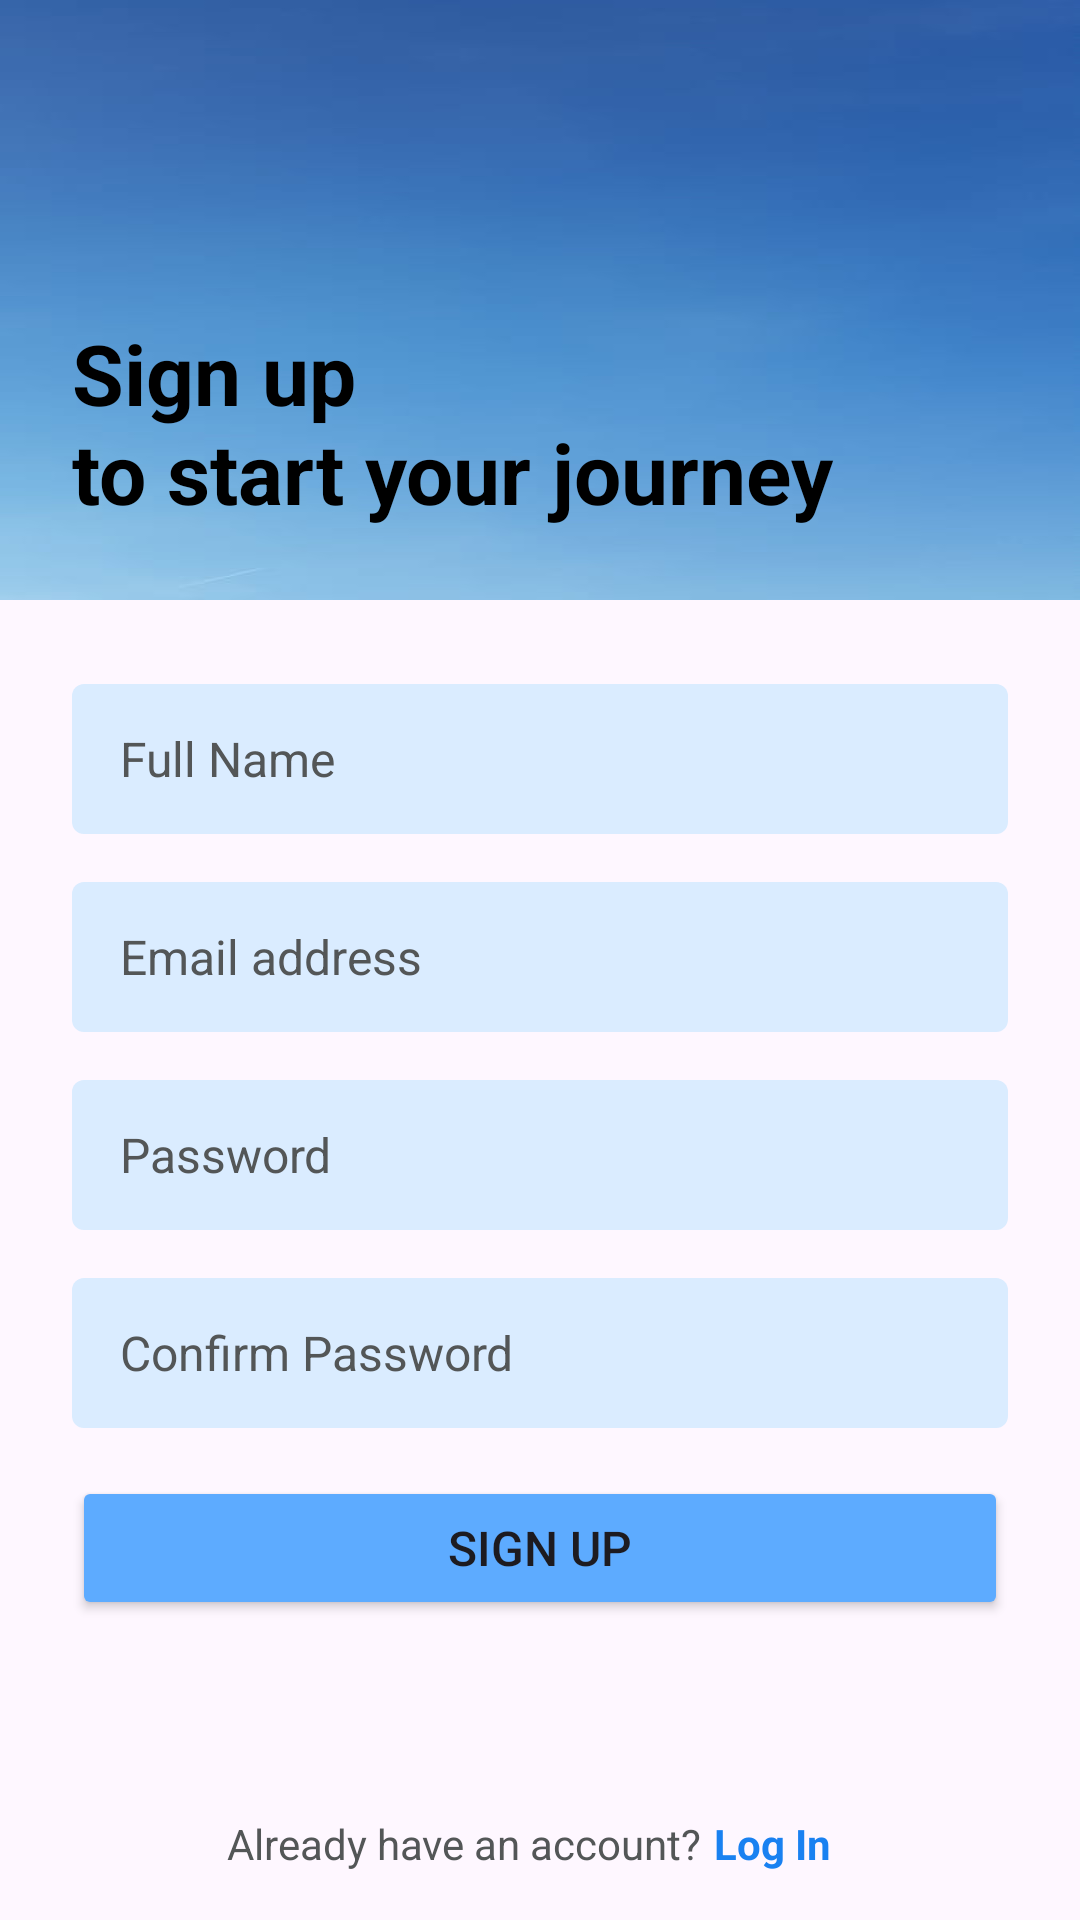

Layout XML and referenced resources for this Android screen:
<!-- AndroidManifest.xml: application theme Theme.FirebaseExampleApp -->
<!-- res/layout/activity_sign_up.xml -->
<androidx.constraintlayout.widget.ConstraintLayout xmlns:android="http://schemas.android.com/apk/res/android"
    xmlns:app="http://schemas.android.com/apk/res-auto"
    xmlns:tools="http://schemas.android.com/tools"
    android:layout_width="match_parent"
    android:layout_height="match_parent"
    tools:context=".SignUpActivity">

    <ImageView
        android:id="@+id/signupBg"
        android:layout_width="match_parent"
        android:layout_height="200dp"
        android:contentDescription="@string/login_bg_txt"
        android:scaleType="fitXY"
        android:src="@drawable/sample_bg"
        app:layout_constraintEnd_toEndOf="parent"
        app:layout_constraintStart_toStartOf="parent"
        app:layout_constraintTop_toTopOf="parent" />

    <TextView
        android:id="@+id/signupScreenTxt"
        android:layout_width="match_parent"
        android:layout_height="wrap_content"
        android:layout_margin="24dp"
        android:text="@string/signup_screen_txt"
        android:textColor="@color/black"
        android:textSize="28sp"
        android:textStyle="bold"
        app:layout_constraintBottom_toBottomOf="@+id/signupBg"
        app:layout_constraintEnd_toEndOf="parent"
        app:layout_constraintStart_toStartOf="parent" />

    <EditText
        android:id="@+id/nameEdt"
        android:layout_width="0dp"
        android:layout_height="50dp"
        android:layout_marginTop="28dp"
        android:autofillHints="true"
        android:background="@drawable/auth_edt_bg"
        android:hint="@string/full_name"
        android:imeOptions="actionNext"
        android:inputType="textPersonName"
        android:paddingStart="16dp"
        android:paddingEnd="16dp"
        android:textColorHint="@color/grey"
        android:textSize="16sp"
        app:layout_constraintEnd_toEndOf="@+id/signupScreenTxt"
        app:layout_constraintStart_toStartOf="@+id/signupScreenTxt"
        app:layout_constraintTop_toBottomOf="@+id/signupBg" />

    <EditText
        android:id="@+id/emailAddressEdt"
        android:layout_width="0dp"
        android:layout_height="50dp"
        android:layout_marginTop="16dp"
        android:autofillHints="true"
        android:background="@drawable/auth_edt_bg"
        android:hint="@string/email_address_edt_txt"
        android:imeOptions="actionNext"
        android:inputType="textEmailAddress"
        android:paddingStart="16dp"
        android:paddingEnd="16dp"
        android:textColorHint="@color/grey"
        android:textSize="16sp"
        app:layout_constraintEnd_toEndOf="@+id/nameEdt"
        app:layout_constraintStart_toStartOf="@+id/nameEdt"
        app:layout_constraintTop_toBottomOf="@+id/nameEdt" />

    <EditText
        android:id="@+id/passwordEdt"
        android:layout_width="0dp"
        android:layout_height="50dp"
        android:layout_marginTop="16dp"
        android:autofillHints="true"
        android:background="@drawable/auth_edt_bg"
        android:hint="@string/password_edt_txt"
        android:imeOptions="actionNext"
        android:inputType="textPassword"
        android:paddingStart="16dp"
        android:paddingEnd="16dp"
        android:textColorHint="@color/grey"
        android:textSize="16sp"
        app:layout_constraintEnd_toEndOf="@+id/emailAddressEdt"
        app:layout_constraintStart_toStartOf="@+id/emailAddressEdt"
        app:layout_constraintTop_toBottomOf="@+id/emailAddressEdt" />

    <EditText
        android:id="@+id/confirmPasswordEdt"
        android:layout_width="0dp"
        android:layout_height="50dp"
        android:layout_marginTop="16dp"
        android:autofillHints="true"
        android:background="@drawable/auth_edt_bg"
        android:hint="@string/confirm_password_edt_txt"
        android:imeOptions="actionDone"
        android:inputType="textPassword"
        android:paddingStart="16dp"
        android:paddingEnd="16dp"
        android:textColorHint="@color/grey"
        android:textSize="16sp"
        app:layout_constraintEnd_toEndOf="@+id/passwordEdt"
        app:layout_constraintStart_toStartOf="@+id/passwordEdt"
        app:layout_constraintTop_toBottomOf="@+id/passwordEdt" />

    <Button
        android:id="@+id/emailSignUpBtn"
        android:layout_width="0dp"
        android:layout_height="wrap_content"
        android:layout_marginTop="16dp"
        android:backgroundTint="@color/primaryBlue"
        android:text="@string/sign_up_txt"
        android:textSize="16sp"
        app:layout_constraintEnd_toEndOf="@+id/confirmPasswordEdt"
        app:layout_constraintStart_toStartOf="@+id/confirmPasswordEdt"
        app:layout_constraintTop_toBottomOf="@+id/confirmPasswordEdt" />

    <TextView
        android:id="@+id/loginBtnTxt"
        android:layout_width="wrap_content"
        android:layout_height="wrap_content"
        android:layout_marginBottom="16dp"
        android:text="@string/already_have_account_txt"
        android:textColor="@color/grey"
        app:layout_constraintBottom_toBottomOf="parent"
        app:layout_constraintEnd_toEndOf="parent"
        app:layout_constraintHorizontal_bias="0.375"
        app:layout_constraintStart_toStartOf="parent" />

    <TextView
        android:id="@+id/loginBtn"
        android:layout_width="wrap_content"
        android:layout_height="wrap_content"
        android:layout_marginStart="4dp"
        android:text="@string/log_in_btn_txt"
        android:textColor="@color/deepBlue"
        android:textStyle="bold"
        app:layout_constraintBottom_toBottomOf="@+id/loginBtnTxt"
        app:layout_constraintStart_toEndOf="@+id/loginBtnTxt"
        app:layout_constraintTop_toTopOf="@+id/loginBtnTxt" />

    <ProgressBar
        android:id="@+id/loadingProgress"
        android:layout_width="wrap_content"
        android:layout_height="wrap_content"
        android:indeterminateTint="@color/purple"
        android:visibility="gone"
        app:layout_constraintBottom_toBottomOf="parent"
        app:layout_constraintEnd_toEndOf="parent"
        app:layout_constraintHorizontal_bias="0.498"
        app:layout_constraintStart_toStartOf="parent"
        app:layout_constraintTop_toTopOf="parent"
        app:layout_constraintVertical_bias="0.777" />

</androidx.constraintlayout.widget.ConstraintLayout>
<!-- resources referenced by this layout -->
<resources>
  <color name="black">#FF000000</color>
  <color name="deepBlue">#1981F1</color>
  <color name="grey">#535657</color>
  <color name="primaryBlue">#5DABFF</color>
  <color name="purple">#696EEE</color>
  <!-- drawable auth_edt_bg (drawable) -->
  <?xml version="1.0" encoding="utf-8"?>
  <shape android:shape="rectangle"
      xmlns:android="http://schemas.android.com/apk/res/android">
  
      <solid android:color="@color/accentColor" />
  
      <corners android:radius="4dp" />
  
  </shape>
  <!-- drawable sample_bg: jpg bitmap (drawable, 3725 bytes) -->
  <string name="already_have_account_txt">Already have an account?</string>
  <string name="confirm_password_edt_txt">Confirm Password</string>
  <string name="email_address_edt_txt">Email address</string>
  <string name="full_name">Full Name</string>
  <string name="log_in_btn_txt">Log In</string>
  <string name="login_bg_txt">Login Screen Background</string>
  <string name="password_edt_txt">Password</string>
  <string name="sign_up_txt">Sign Up</string>
  <string name="signup_screen_txt">Sign up \nto start your journey</string>
  <style name="Theme.FirebaseExampleApp" parent="Base.Theme.FirebaseExampleApp" />
  <color name="accentColor">#DAECFF</color>
  <style name="Base.Theme.FirebaseExampleApp" parent="Theme.Material3.DayNight.NoActionBar">
          
          
      </style>
</resources>
